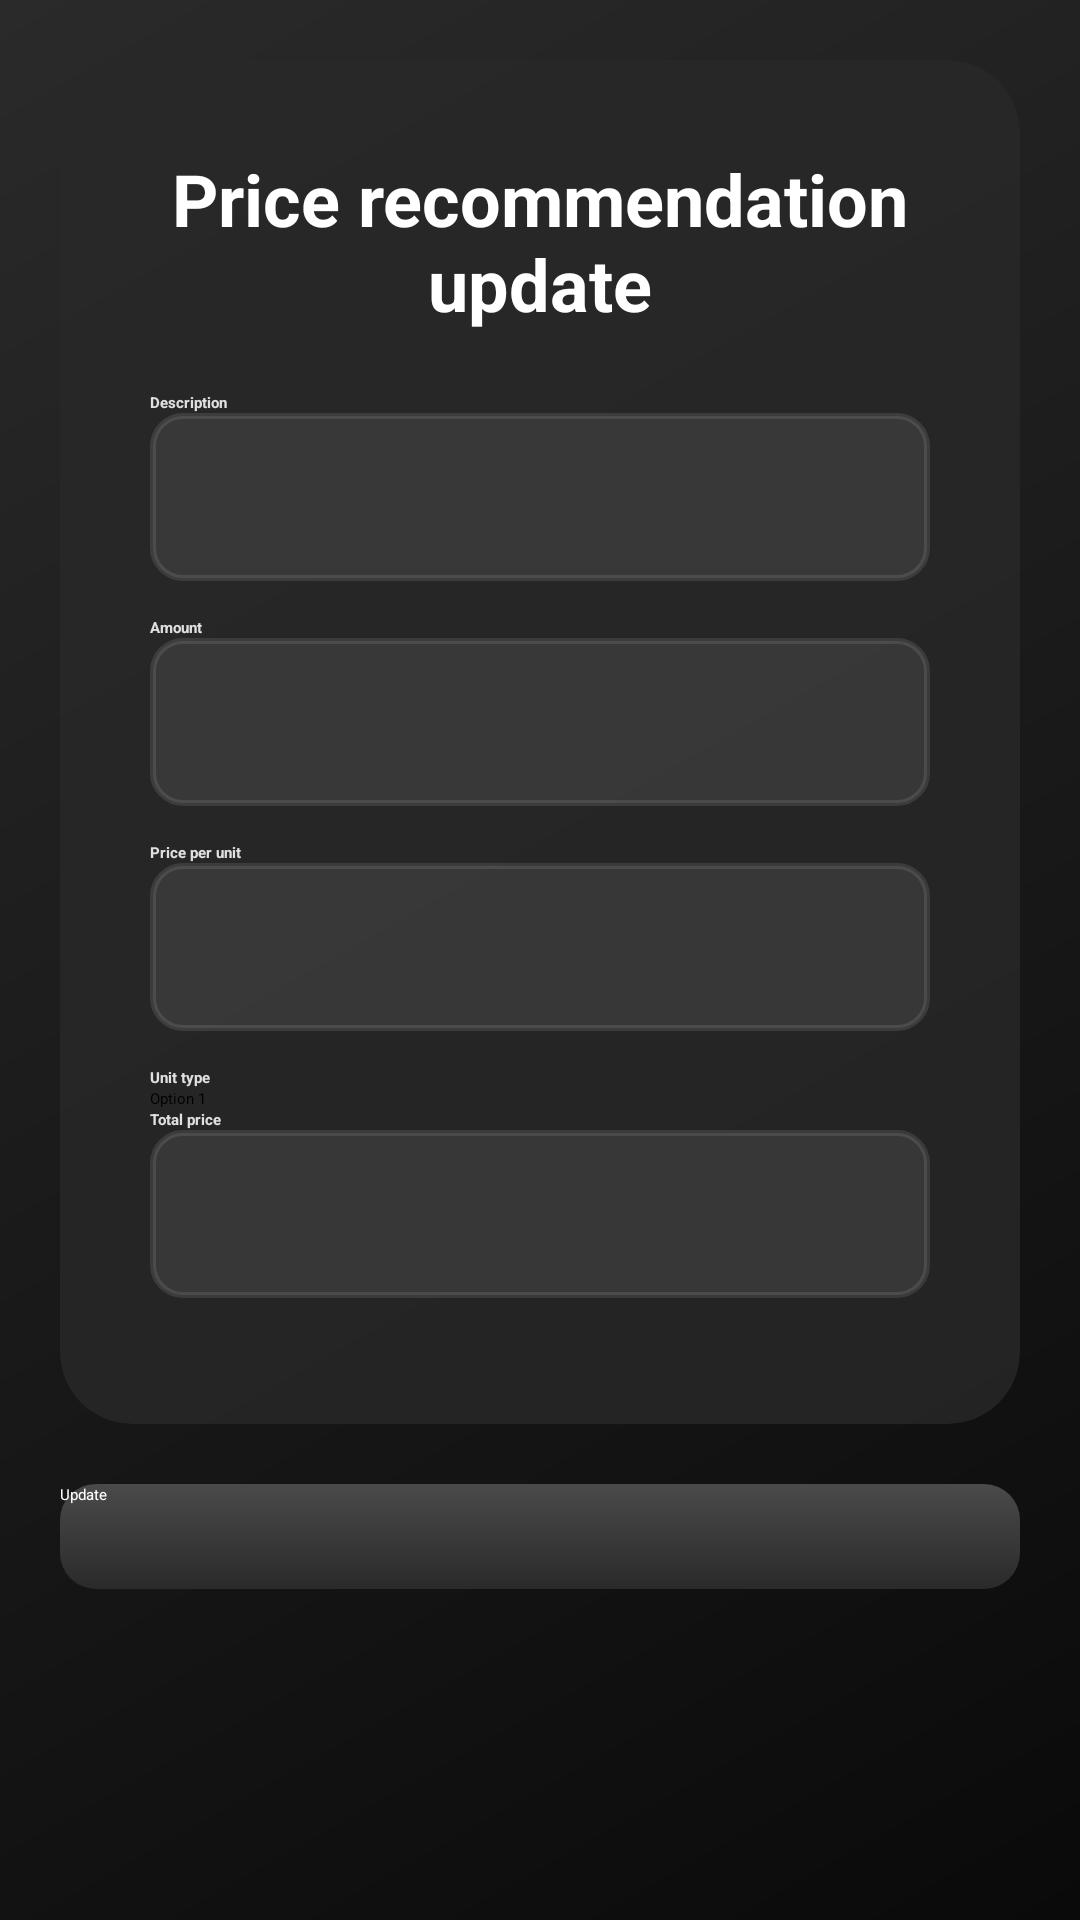

Reconstruct the res/layout file that produces this screen, plus the resources it refers to.
<!-- AndroidManifest.xml: application theme Theme.MyApplication -->
<!-- res/layout/edit_recommendations.xml -->
<?xml version="1.0" encoding="utf-8"?>
<ScrollView xmlns:android="http://schemas.android.com/apk/res/android"
    xmlns:app="http://schemas.android.com/apk/res-auto"
    android:layout_width="match_parent"
    android:layout_height="match_parent"
    android:padding="20dp"
    android:background="@drawable/gradient_background">

    <LinearLayout
        android:orientation="vertical"
        android:layout_width="match_parent"
        android:layout_height="wrap_content">

        <androidx.cardview.widget.CardView
            android:layout_width="match_parent"
            android:layout_height="wrap_content"
            app:cardBackgroundColor="#CC282828"
            app:cardCornerRadius="24dp"
            app:cardElevation="30dp"
            android:layout_marginBottom="20dp">

            <LinearLayout
                android:orientation="vertical"
                android:layout_width="match_parent"
                android:layout_height="wrap_content"
                android:padding="30dp">

                <TextView
                    android:layout_width="match_parent"
                    android:layout_height="wrap_content"
                    android:text="@string/price_recommendation_update"
                    android:textSize="24sp"
                    android:textStyle="bold"
                    android:textColor="#ffffff"
                    android:gravity="center"
                    android:layout_marginBottom="20dp"/>


                <TextView
                    android:layout_width="wrap_content"
                    android:layout_height="wrap_content"
                    android:text="@string/description"
                    android:textColor="#e0e0e0"
                    android:textStyle="bold"/>
                <EditText
                    android:id="@+id/descriptionEditText"
                    android:layout_width="match_parent"
                    android:layout_height="56dp"
                    android:background="@drawable/input_background"
                    android:textColor="#ffffff"
                    android:padding="12dp"
                    android:layout_marginBottom="12dp"/>

                <TextView
                    android:layout_width="wrap_content"
                    android:layout_height="wrap_content"
                    android:text="@string/amount"
                    android:textColor="#e0e0e0"
                    android:textStyle="bold"/>
                <EditText
                    android:id="@+id/amountEditText"
                    android:layout_width="match_parent"
                    android:layout_height="56dp"
                    android:background="@drawable/input_background"
                    android:textColor="#ffffff"
                    android:padding="12dp"
                    android:layout_marginBottom="12dp"/>
                <TextView
                    android:layout_width="wrap_content"
                    android:layout_height="wrap_content"
                    android:text="@string/price_per_unit"
                    android:textColor="#e0e0e0"
                    android:textStyle="bold"/>
                <EditText
                    android:id="@+id/unitPriceEditText"
                    android:layout_width="match_parent"
                    android:layout_height="56dp"
                    android:background="@drawable/input_background"
                    android:textColor="#ffffff"
                    android:padding="12dp"
                    android:layout_marginBottom="12dp"/>
                <TextView
                    android:layout_width="wrap_content"
                    android:layout_height="wrap_content"
                    android:text="@string/unit_type"
                    android:textColor="#e0e0e0"
                    android:textStyle="bold"/>
                <Spinner
                    android:id="@+id/unitSpinner"
                    android:layout_width="wrap_content"
                    android:layout_height="wrap_content"
                    android:entries="@array/options_array"/>
                <TextView
                    android:layout_width="wrap_content"
                    android:layout_height="wrap_content"
                    android:text="@string/total_price"
                    android:textColor="#e0e0e0"
                    android:textStyle="bold"/>
                <EditText
                    android:id="@+id/totalPriceEditText"
                    android:layout_width="match_parent"
                    android:layout_height="56dp"
                    android:background="@drawable/input_background"
                    android:textColor="#ffffff"
                    android:padding="12dp"
                    android:layout_marginBottom="12dp"/>







            </LinearLayout>


        </androidx.cardview.widget.CardView>

        <androidx.appcompat.widget.AppCompatButton
            android:id="@+id/btnSaveEdit"
            android:layout_width="match_parent"
            android:layout_height="35dp"
            android:text="@string/update"
            android:background="@drawable/button_background"
            android:textColor="#ffffff"
            android:textAllCaps="false"
            android:layout_marginBottom="12dp"/>
    </LinearLayout>
</ScrollView>
<!-- resources referenced by this layout -->
<resources>
  <string-array name="options_array">
          <item>Option 1</item>
          <item>Option 2</item>
          <item>Option 3</item>
      </string-array>
  <!-- drawable button_background (drawable) -->
  <?xml version="1.0" encoding="utf-8"?>
  <selector xmlns:android="http://schemas.android.com/apk/res/android">
      <item android:state_pressed="true">
          <shape android:shape="rectangle">
              <gradient
                  android:angle="145"
                  android:startColor="@color/button_background_pressed"
                  android:endColor="#3a3a3a"
                  android:type="linear" />
              <corners android:radius="12dp" />
          </shape>
      </item>
      <item>
          <shape android:shape="rectangle">
              <gradient
                  android:angle="145"
                  android:startColor="@color/button_background"
                  android:endColor="#2a2a2a"
                  android:type="linear" />
              <corners android:radius="12dp" />
          </shape>
      </item>
  </selector>
  <!-- drawable gradient_background (drawable) -->
  <shape xmlns:android="http://schemas.android.com/apk/res/android">
      <gradient
          android:angle="135"
          android:startColor="#0a0a0a"
          android:centerColor="#1a1a1a"
          android:endColor="#2a2a2a"
          android:type="linear" />
  </shape>
  <!-- drawable input_background (drawable) -->
  <?xml version="1.0" encoding="utf-8"?>
  <selector xmlns:android="http://schemas.android.com/apk/res/android">
      <item android:state_focused="true">
          <shape android:shape="rectangle">
              <solid android:color="#CC464646" />
              <corners android:radius="10dp" />
              <stroke android:width="2dp" android:color="#ffffff" />
          </shape>
      </item>
      <item>
          <shape android:shape="rectangle">
              <solid android:color="#CC3c3c3c" />
              <corners android:radius="10dp" />
              <stroke android:width="2dp" android:color="#1affffff" />
          </shape>
      </item>
  </selector>
  <string name="amount">Amount</string>
  <string name="description">Description</string>
  <string name="price_per_unit">Price per unit</string>
  <string name="price_recommendation_update">Price recommendation update</string>
  <string name="total_price">Total price</string>
  <string name="unit_type">Unit type</string>
  <string name="update">Update</string>
  <color name="button_background_pressed">#5a5a5a</color>
  <color name="button_background">#4a4a4a</color>
</resources>
